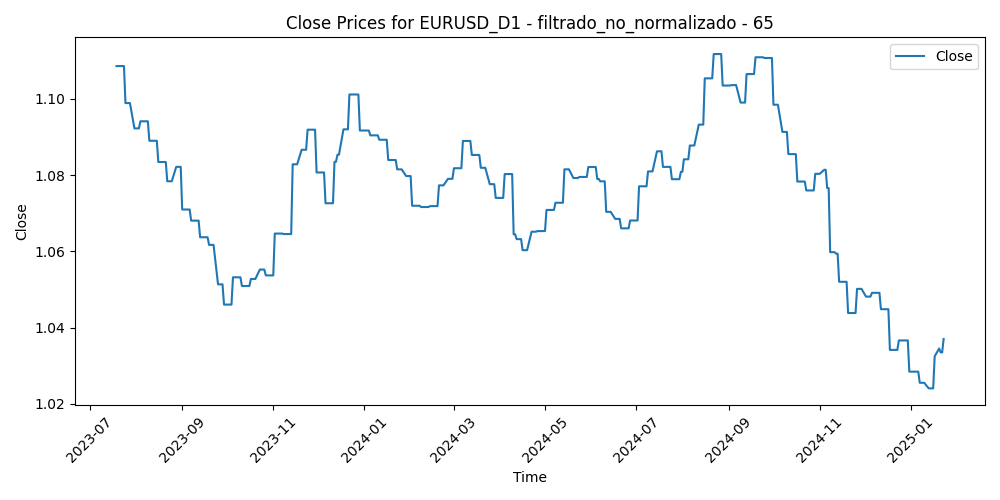

Values plotted in this chart, from the file beside it:
Time, Close, Volume, diferencia_media_65
2023-07-19, 1.109, 58959, -0.02905
2023-07-20, 1.109, 55572, -0.02151
2023-07-21, 1.109, 51160, -0.02088
2023-07-24, 1.109, 56031, -0.01479
2023-07-25, 1.099, 48107, -0.01373
2023-07-26, 1.099, 59833, -0.01669
2023-07-27, 1.099, 72036, -0.005871
2023-07-28, 1.099, 74603, -0.009811
2023-07-31, 1.092, 57798, -0.00785
2023-08-01, 1.092, 52987, -0.006593
2023-08-02, 1.092, 66419, -0.002214
2023-08-03, 1.092, 65285, -0.00339
2023-08-04, 1.094, 62219, -0.009474
2023-08-07, 1.094, 46390, -0.008805
2023-08-08, 1.094, 53771, -0.004133
2023-08-09, 1.094, 48720, -0.005876
2023-08-10, 1.089, 58911, -0.006486
2023-08-11, 1.089, 51851, -0.002917
2023-08-14, 1.089, 57335, 0.001133
2023-08-15, 1.089, 62905, 0.001368
2023-08-16, 1.083, 61212, 0.00398
2023-08-17, 1.083, 60788, 0.004808
2023-08-18, 1.083, 54949, 0.005295
2023-08-21, 1.083, 51179, 0.002753
2023-08-22, 1.078, 50465, 0.007829
2023-08-23, 1.078, 55173, 0.006235
2023-08-24, 1.078, 51888, 0.01168
2023-08-25, 1.078, 56797, 0.01342
2023-08-28, 1.082, 44835, 0.01108
2023-08-29, 1.082, 53548, 0.005315
2023-08-30, 1.082, 55379, 0.001266
2023-08-31, 1.082, 52289, 0.009331
2023-09-01, 1.071, 54514, 0.01646
2023-09-04, 1.071, 28647, 0.01429
2023-09-05, 1.071, 49660, 0.02179
2023-09-06, 1.071, 51297, 0.02143
2023-09-07, 1.068, 45189, 0.02432
2023-09-08, 1.068, 46031, 0.02377
2023-09-11, 1.068, 50718, 0.0188
2023-09-12, 1.068, 43844, 0.01827
2023-09-13, 1.064, 52675, 0.02065
2023-09-14, 1.064, 55918, 0.0287
2023-09-15, 1.064, 48063, 0.02659
2023-09-18, 1.064, 38563, 0.02312
2023-09-19, 1.062, 40400, 0.02405
2023-09-20, 1.062, 49535, 0.02543
2023-09-21, 1.062, 54344, 0.0249
2023-09-22, 1.062, 48527, 0.02605
2023-09-25, 1.051, 44348, 0.03095
2023-09-26, 1.051, 45644, 0.03237
2023-09-27, 1.051, 55844, 0.03862
2023-09-28, 1.051, 55929, 0.03186
2023-09-29, 1.046, 54700, 0.03063
2023-10-02, 1.046, 50921, 0.03953
2023-10-03, 1.046, 57593, 0.04003
2023-10-04, 1.046, 56660, 0.03572
2023-10-05, 1.053, 54474, 0.03049
2023-10-06, 1.053, 60395, 0.02654
2023-10-09, 1.053, 52212, 0.02767
2023-10-10, 1.053, 59629, 0.0232
... 333 more rows
